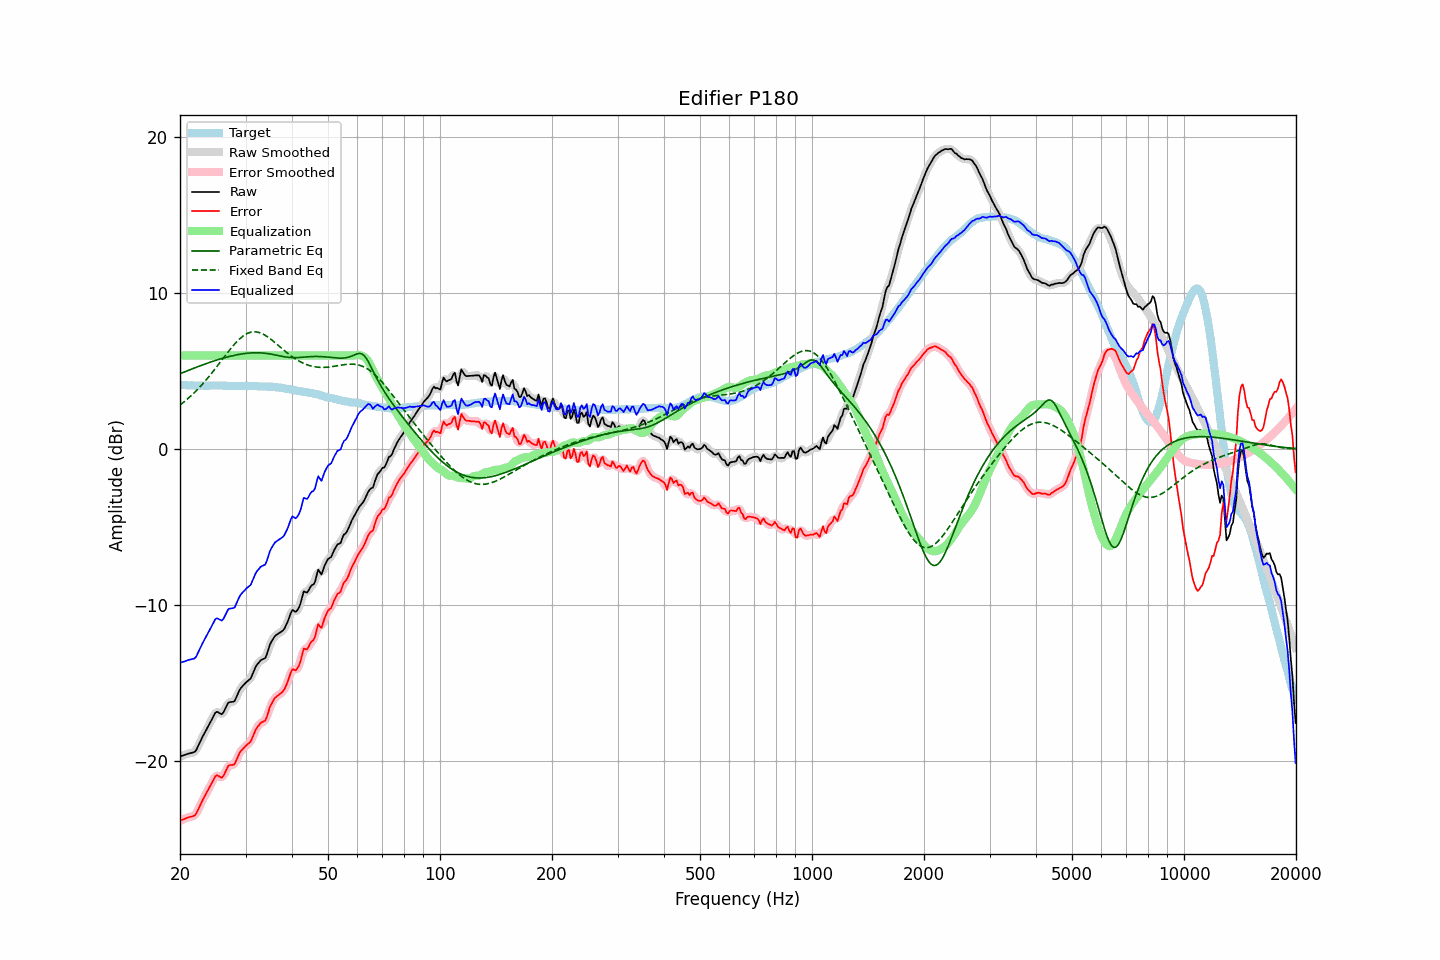

The data file committed next to this chart (first rows):
frequency, raw, error, smoothed, error_smoothed, equalization, parametric_eq, fixed_band_eq, equalized_raw, equalized_smoothed, target
20.00, -19.72, -23.84, -19.72, -23.84, 6.00, 4.83, 2.82, -13.72, -13.72, 4.12
20.20, -19.68, -23.79, -19.68, -23.79, 6.00, 4.87, 2.90, -13.68, -13.68, 4.11
20.40, -19.65, -23.76, -19.64, -23.75, 6.00, 4.91, 2.99, -13.65, -13.64, 4.11
20.61, -19.61, -23.71, -19.61, -23.70, 6.00, 4.96, 3.07, -13.61, -13.61, 4.10
20.81, -19.57, -23.66, -19.57, -23.66, 6.00, 5.00, 3.16, -13.57, -13.57, 4.09
21.02, -19.54, -23.62, -19.54, -23.62, 6.00, 5.04, 3.24, -13.54, -13.54, 4.08
21.23, -19.51, -23.59, -19.51, -23.59, 6.00, 5.08, 3.34, -13.51, -13.51, 4.08
21.44, -19.49, -23.58, -19.49, -23.57, 6.00, 5.12, 3.43, -13.49, -13.49, 4.09
21.66, -19.46, -23.54, -19.47, -23.55, 6.00, 5.16, 3.53, -13.46, -13.47, 4.08
21.87, -19.42, -23.51, -19.41, -23.49, 6.00, 5.20, 3.63, -13.42, -13.41, 4.08
22.09, -19.32, -23.39, -19.29, -23.36, 6.00, 5.24, 3.73, -13.32, -13.29, 4.07
22.31, -19.10, -23.17, -19.12, -23.19, 6.00, 5.28, 3.84, -13.10, -13.12, 4.07
22.54, -18.89, -22.95, -18.90, -22.97, 6.00, 5.32, 3.94, -12.89, -12.90, 4.06
22.76, -18.67, -22.75, -18.67, -22.74, 6.00, 5.36, 4.05, -12.67, -12.67, 4.07
22.99, -18.46, -22.53, -18.46, -22.53, 6.00, 5.39, 4.17, -12.46, -12.46, 4.07
23.22, -18.27, -22.33, -18.27, -22.33, 6.00, 5.43, 4.28, -12.27, -12.27, 4.06
23.45, -18.07, -22.14, -18.07, -22.14, 6.00, 5.47, 4.40, -12.07, -12.07, 4.06
23.69, -17.89, -21.95, -17.89, -21.95, 6.00, 5.50, 4.52, -11.89, -11.89, 4.06
23.92, -17.69, -21.75, -17.69, -21.76, 6.00, 5.54, 4.65, -11.69, -11.69, 4.06
24.16, -17.49, -21.57, -17.49, -21.57, 6.00, 5.58, 4.77, -11.49, -11.49, 4.07
24.40, -17.29, -21.37, -17.28, -21.36, 6.00, 5.61, 4.90, -11.29, -11.28, 4.08
24.65, -17.10, -21.18, -17.08, -21.16, 6.00, 5.64, 5.03, -11.10, -11.08, 4.08
24.89, -16.91, -20.99, -16.94, -21.02, 6.00, 5.68, 5.16, -10.91, -10.94, 4.08
25.14, -16.85, -20.92, -16.87, -20.95, 6.00, 5.71, 5.30, -10.85, -10.87, 4.07
25.39, -16.90, -20.97, -16.90, -20.97, 6.00, 5.74, 5.43, -10.90, -10.90, 4.07
25.65, -16.96, -21.03, -16.96, -21.03, 6.00, 5.77, 5.57, -10.96, -10.96, 4.07
25.91, -17.01, -21.08, -16.96, -21.03, 6.00, 5.81, 5.70, -11.01, -10.96, 4.07
26.16, -16.89, -20.96, -16.88, -20.94, 6.00, 5.83, 5.84, -10.89, -10.88, 4.07
26.43, -16.69, -20.75, -16.69, -20.75, 6.00, 5.86, 5.97, -10.69, -10.69, 4.06
26.69, -16.48, -20.54, -16.48, -20.53, 6.00, 5.89, 6.11, -10.48, -10.48, 4.06
26.96, -16.27, -20.32, -16.32, -20.37, 6.00, 5.92, 6.24, -10.27, -10.32, 4.05
27.23, -16.23, -20.27, -16.23, -20.28, 6.00, 5.94, 6.37, -10.23, -10.23, 4.04
27.50, -16.22, -20.26, -16.22, -20.26, 6.00, 5.97, 6.50, -10.22, -10.22, 4.04
27.77, -16.21, -20.25, -16.20, -20.24, 6.00, 5.99, 6.62, -10.21, -10.20, 4.04
28.05, -16.15, -20.20, -16.11, -20.15, 6.00, 6.02, 6.74, -10.15, -10.11, 4.04
28.33, -15.92, -19.97, -15.93, -19.97, 6.00, 6.04, 6.85, -9.92, -9.93, 4.04
28.62, -15.70, -19.73, -15.71, -19.74, 6.00, 6.06, 6.95, -9.70, -9.71, 4.03
28.90, -15.47, -19.51, -15.49, -19.52, 6.00, 6.08, 7.05, -9.47, -9.49, 4.04
29.19, -15.31, -19.35, -15.32, -19.36, 6.00, 6.09, 7.15, -9.31, -9.32, 4.04
29.48, -15.20, -19.25, -15.18, -19.23, 6.00, 6.11, 7.23, -9.20, -9.18, 4.05
29.78, -15.08, -19.13, -15.07, -19.13, 6.00, 6.12, 7.30, -9.08, -9.07, 4.05
30.08, -14.97, -19.03, -14.97, -19.03, 6.00, 6.14, 7.36, -8.97, -8.97, 4.06
30.38, -14.88, -18.93, -14.89, -18.95, 6.00, 6.15, 7.42, -8.88, -8.89, 4.05
30.68, -14.80, -18.85, -14.80, -18.85, 6.00, 6.16, 7.46, -8.80, -8.80, 4.05
30.99, -14.71, -18.75, -14.66, -18.71, 6.00, 6.16, 7.49, -8.71, -8.66, 4.04
31.30, -14.47, -18.51, -14.47, -18.51, 6.00, 6.17, 7.51, -8.47, -8.47, 4.04
31.61, -14.23, -18.27, -14.23, -18.27, 6.00, 6.17, 7.52, -8.23, -8.23, 4.04
31.93, -13.98, -18.01, -14.00, -18.04, 6.00, 6.18, 7.52, -7.98, -8.00, 4.03
32.24, -13.81, -17.85, -13.82, -17.85, 6.00, 6.18, 7.50, -7.81, -7.82, 4.03
32.57, -13.70, -17.72, -13.68, -17.70, 6.00, 6.17, 7.48, -7.70, -7.68, 4.02
32.89, -13.57, -17.58, -13.58, -17.59, 6.00, 6.17, 7.45, -7.57, -7.58, 4.01
33.22, -13.50, -17.51, -13.52, -17.53, 6.00, 6.16, 7.40, -7.50, -7.52, 4.01
33.55, -13.46, -17.47, -13.46, -17.47, 6.00, 6.15, 7.35, -7.46, -7.46, 4.01
33.89, -13.41, -17.42, -13.36, -17.36, 6.00, 6.14, 7.29, -7.41, -7.36, 4.01
34.23, -13.18, -17.18, -13.15, -17.15, 6.00, 6.13, 7.23, -7.18, -7.15, 4.00
34.57, -12.85, -16.85, -12.86, -16.86, 6.00, 6.12, 7.16, -6.85, -6.86, 4.00
34.92, -12.53, -16.52, -12.57, -16.57, 6.00, 6.10, 7.08, -6.53, -6.57, 3.99
35.27, -12.33, -16.33, -12.32, -16.31, 6.00, 6.08, 7.00, -6.33, -6.32, 4.00
35.62, -12.16, -16.14, -12.14, -16.13, 6.00, 6.06, 6.92, -6.16, -6.14, 3.98
35.97, -12.00, -15.97, -12.02, -15.99, 6.00, 6.04, 6.83, -6.00, -6.02, 3.97
... 635 more rows
